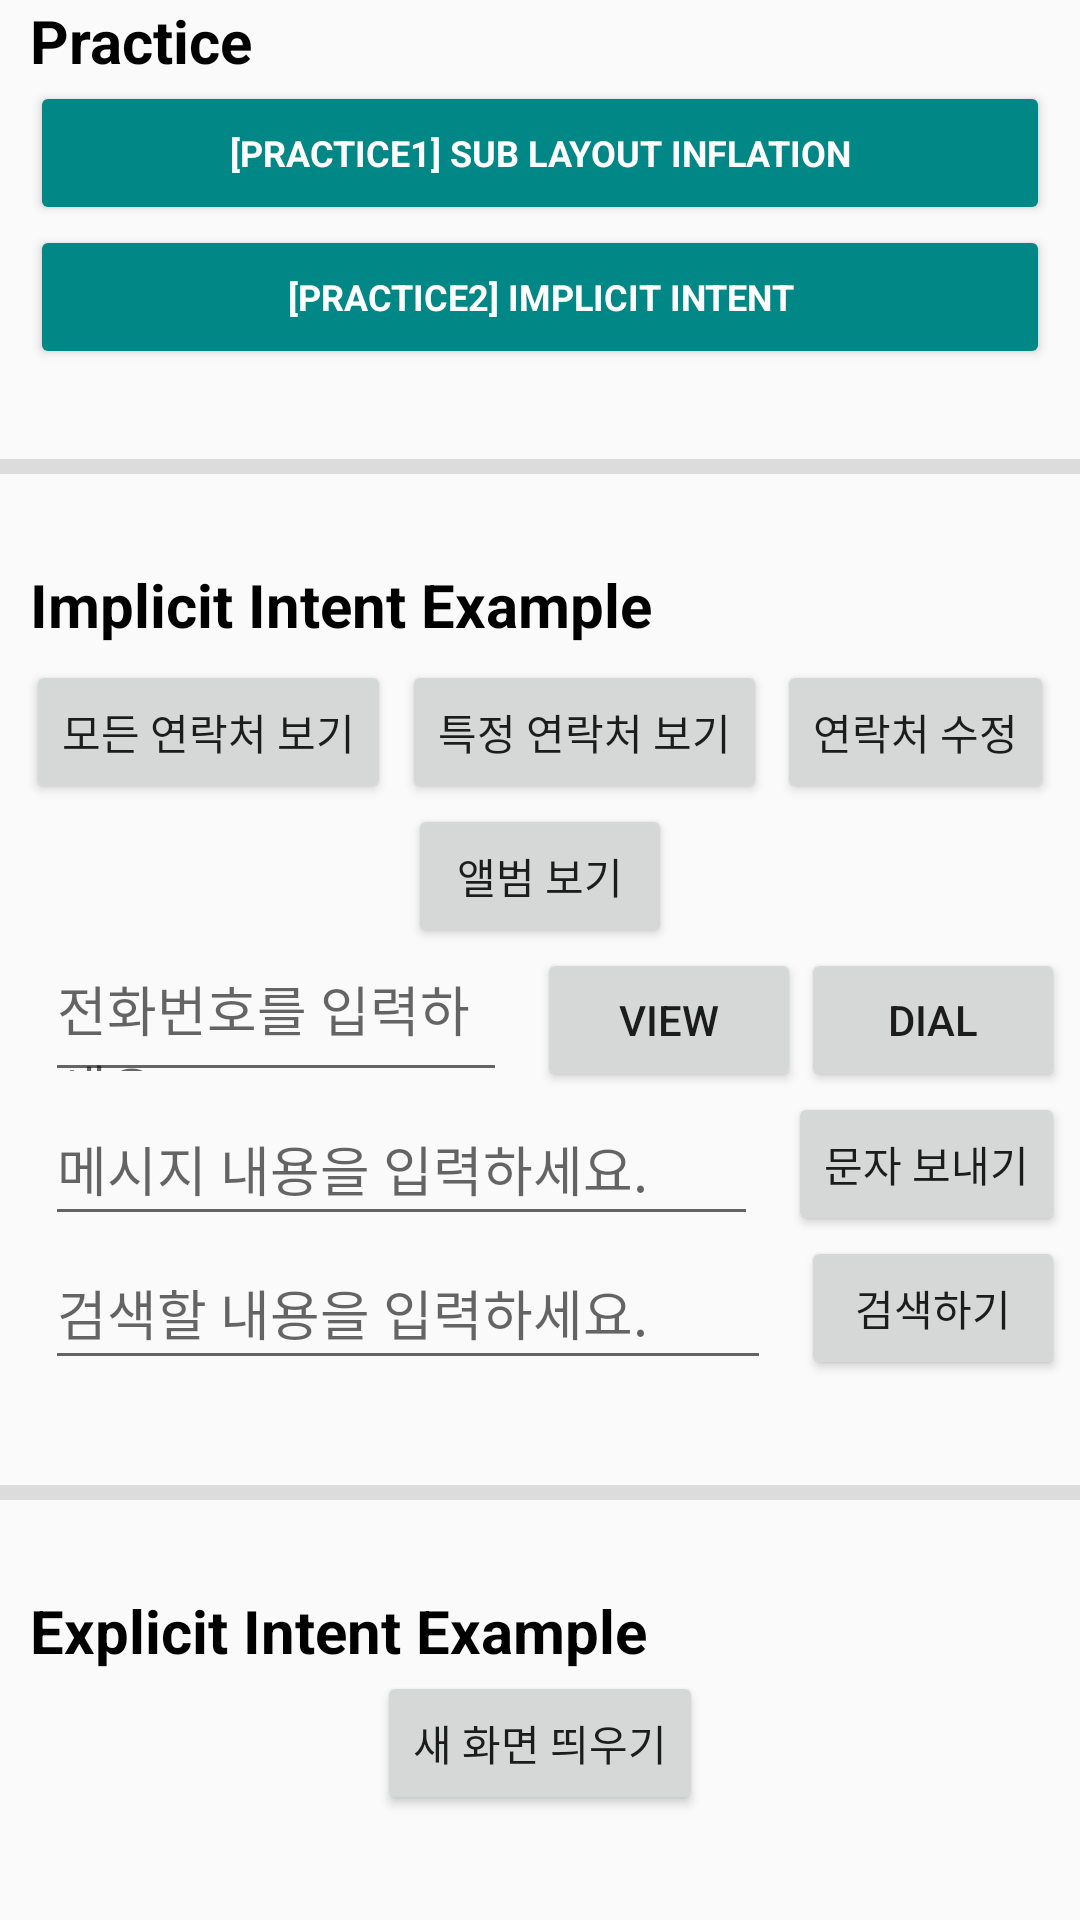

Layout XML and referenced resources for this Android screen:
<!-- AndroidManifest.xml: application theme Theme.2022MobileProgramming -->
<!-- res/layout/activity_week3.xml -->
<?xml version="1.0" encoding="utf-8"?>
<ScrollView xmlns:android="http://schemas.android.com/apk/res/android"
    xmlns:app="http://schemas.android.com/apk/res-auto"
    xmlns:tools="http://schemas.android.com/tools"
    android:layout_width="match_parent"
    android:layout_height="match_parent">

    <LinearLayout
        android:layout_width="match_parent"
        android:layout_height="wrap_content"
        android:orientation="vertical">

        <TextView
            android:layout_width="wrap_content"
            android:layout_height="wrap_content"
            android:text="Practice"
            style="@style/tv_title"
            android:layout_marginHorizontal="10dp"/>
        <LinearLayout
            android:layout_width="match_parent"
            android:layout_height="wrap_content"
            android:orientation="vertical"
            android:layout_marginHorizontal="10dp">
            <Button
                android:id="@+id/week3_prac1_btn"
                android:layout_width="match_parent"
                android:layout_height="wrap_content"
                android:text="[practice1] Sub Layout Inflation"
                style="@style/tv_btn" />
            <Button
                android:id="@+id/week3_prac2_btn"
                android:layout_width="match_parent"
                android:layout_height="wrap_content"
                android:text="[practice2] Implicit Intent"
                style="@style/tv_btn" />
        </LinearLayout>

        <View
            android:layout_width="match_parent"
            android:layout_height="5dp"
            android:background="@color/light_gray"
            android:layout_marginVertical="30dp"/>

        <TextView
            android:layout_width="wrap_content"
            android:layout_height="wrap_content"
            android:text="Implicit Intent Example"
            style="@style/tv_title"
            android:layout_marginHorizontal="10dp"/>
        <androidx.constraintlayout.widget.ConstraintLayout
            android:layout_width="match_parent"
            android:layout_height="wrap_content"
            android:padding="5dp">
            <Button
                android:id="@+id/week3_contact_all_btn"
                android:layout_width="wrap_content"
                android:layout_height="wrap_content"
                android:text="모든 연락처 보기"
                app:layout_constraintTop_toTopOf="parent"
                app:layout_constraintStart_toStartOf="parent"
                app:layout_constraintEnd_toStartOf="@id/week3_contact_particular_btn"/>
            <Button
                android:id="@+id/week3_contact_particular_btn"
                android:layout_width="wrap_content"
                android:layout_height="wrap_content"
                android:text="특정 연락처 보기"
                app:layout_constraintTop_toTopOf="parent"
                app:layout_constraintStart_toEndOf="@id/week3_contact_all_btn"
                app:layout_constraintEnd_toStartOf="@id/week3_contact_edit_btn"/>
            <Button
                android:id="@+id/week3_contact_edit_btn"
                android:layout_width="wrap_content"
                android:layout_height="wrap_content"
                android:text="연락처 수정"
                app:layout_constraintTop_toTopOf="parent"
                app:layout_constraintStart_toEndOf="@id/week3_contact_particular_btn"
                app:layout_constraintEnd_toEndOf="parent"/>

            <Button
                android:id="@+id/week3_album_btn"
                android:layout_width="wrap_content"
                android:layout_height="wrap_content"
                android:text="앨범 보기"
                app:layout_constraintTop_toBottomOf="@id/week3_contact_all_btn"
                app:layout_constraintStart_toStartOf="parent"
                app:layout_constraintEnd_toEndOf="parent"/>

            //Edittext
            <EditText
                android:id="@+id/week3_tel_et"
                android:layout_width="0dp"
                android:layout_height="0dp"
                android:hint="전화번호를 입력하세요."
                app:layout_constraintTop_toTopOf="@id/week3_tel_view_btn"
                app:layout_constraintBottom_toBottomOf="@id/week3_tel_view_btn"
                app:layout_constraintStart_toStartOf="parent"
                app:layout_constraintEnd_toStartOf="@id/week3_tel_view_btn"
                android:layout_marginHorizontal="10dp" />
            <Button
                android:id="@+id/week3_tel_view_btn"
                android:layout_width="wrap_content"
                android:layout_height="wrap_content"
                android:text="VIEW"
                app:layout_constraintTop_toBottomOf="@id/week3_album_btn"
                app:layout_constraintStart_toEndOf="@id/week3_tel_et"
                app:layout_constraintEnd_toStartOf="@id/week3_tel_dial_btn"/>
            <Button
                android:id="@+id/week3_tel_dial_btn"
                android:layout_width="wrap_content"
                android:layout_height="wrap_content"
                android:text="DIAL"
                app:layout_constraintTop_toBottomOf="@id/week3_album_btn"
                app:layout_constraintStart_toEndOf="@id/week3_tel_view_btn"
                app:layout_constraintEnd_toEndOf="parent"/>

            <EditText
                android:id="@+id/week3_msg_et"
                android:layout_width="0dp"
                android:layout_height="0dp"
                android:hint="메시지 내용을 입력하세요."
                app:layout_constraintTop_toTopOf="@id/week3_send_msg_btn"
                app:layout_constraintBottom_toBottomOf="@id/week3_send_msg_btn"
                app:layout_constraintStart_toStartOf="parent"
                app:layout_constraintEnd_toStartOf="@id/week3_send_msg_btn"
                android:layout_marginHorizontal="10dp" />
            <Button
                android:id="@+id/week3_send_msg_btn"
                android:layout_width="wrap_content"
                android:layout_height="wrap_content"
                android:text="문자 보내기"
                app:layout_constraintTop_toBottomOf="@id/week3_tel_et"
                app:layout_constraintEnd_toEndOf="parent"/>

            <EditText
                android:id="@+id/week3_search_et"
                android:layout_width="0dp"
                android:layout_height="0dp"
                android:hint="검색할 내용을 입력하세요."
                app:layout_constraintTop_toTopOf="@id/week3_search_btn"
                app:layout_constraintBottom_toBottomOf="@id/week3_search_btn"
                app:layout_constraintStart_toStartOf="parent"
                app:layout_constraintEnd_toStartOf="@id/week3_search_btn"
                android:layout_marginHorizontal="10dp" />
            <Button
                android:id="@+id/week3_search_btn"
                android:layout_width="wrap_content"
                android:layout_height="wrap_content"
                android:text="검색하기"
                app:layout_constraintTop_toBottomOf="@id/week3_send_msg_btn"
                app:layout_constraintEnd_toEndOf="parent"/>
        </androidx.constraintlayout.widget.ConstraintLayout>

        <View
            android:layout_width="match_parent"
            android:layout_height="5dp"
            android:background="@color/light_gray"
            android:layout_marginVertical="30dp"/>
        <TextView
            android:layout_width="wrap_content"
            android:layout_height="wrap_content"
            android:text="Explicit Intent Example"
            style="@style/tv_title"
            android:layout_marginHorizontal="10dp"/>
        <Button
            android:id="@+id/week3_new_activity_btn"
            android:layout_width="wrap_content"
            android:layout_height="wrap_content"
            android:layout_gravity="center"
            android:text="새 화면 띄우기"/>

    </LinearLayout>
</ScrollView>
<!-- resources referenced by this layout -->
<resources>
  <color name="light_gray">#DCDCDC</color>
  <style name="tv_btn" parent="TextAppearance.AppCompat">
          <item name="android:textSize">12dp</item>
          <item name="android:textStyle">bold</item>
          <item name="android:textColor">@color/white</item>
          <item name="android:backgroundTint">@color/teal_700</item>
      </style>
  <style name="tv_title" parent="TextAppearance.AppCompat">
          <item name="android:textSize">20dp</item>
          <item name="android:textStyle">bold</item>
          <item name="android:textColor">@color/black</item>
      </style>
  <style name="Theme.2022MobileProgramming" parent="Theme.AppCompat.DayNight">
          
          <item name="colorPrimary">@color/teal_200</item>
          <item name="colorPrimaryVariant">@color/teal_700</item>
          <item name="colorOnPrimary">@color/white</item>
          
          <item name="colorSecondary">@color/teal_200</item>
          <item name="colorSecondaryVariant">@color/teal_700</item>
          <item name="colorOnSecondary">@color/black</item>
          
          <item name="android:statusBarColor" tools:targetApi="l">?attr/colorSecondaryVariant</item>
          
      </style>
  <color name="white">#FFFFFFFF</color>
  <color name="teal_700">#FF018786</color>
  <color name="black">#FF000000</color>
  <color name="teal_200">#FF03DAC5</color>
</resources>
